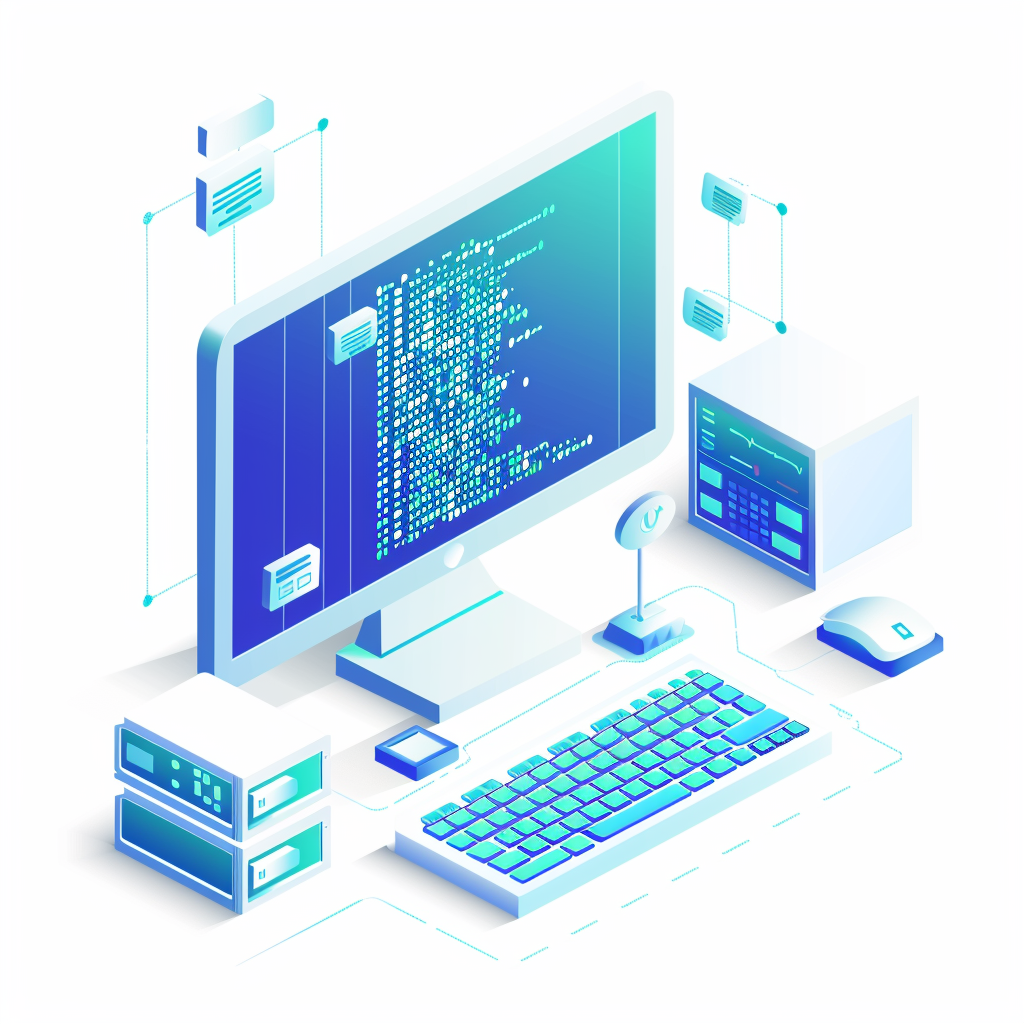
Generation parameters embedded in this image by Midjourney (PNG 'Description' text chunk):
isometric icon of IT programming and coding, computer monitor with code, keyboard, binary numbers, tech elements, clean minimal design, blue and cyan colors, white background, 3D rendering style, modern flat design --ar 1:1 --v 6 Job ID: c2ac18a7-f6e3-4b15-9529-2126c9220be7